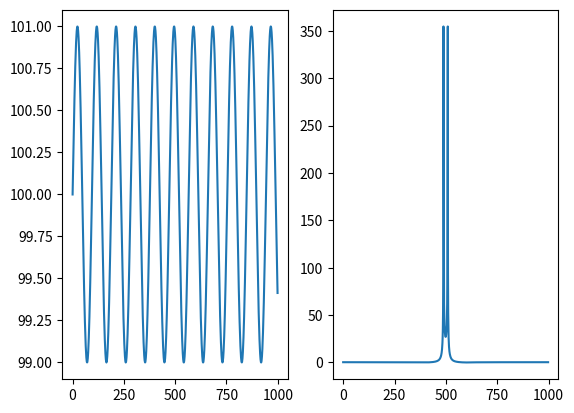

Write Python code to recreate this figure.
import numpy as np
import matplotlib.pyplot as plt

def TwoDfft(arr):
    fftdata = np.array(np.fft.fft2(arr),dtype=np.float32)
    fig,(ax1,ax2) = plt.subplots(1,2)

    ax1.imshow(data)
    ax2.imshow(fftdata)

    plt.show()

def oneDfft(arr):
    fftdata = np.abs(np.array(np.fft.fft(arr),dtype=np.float32)[1:])
    fig,(ax1,ax2) = plt.subplots(1,2)

    fftdata = fftdata[:int(len(fftdata)/2)]
    fftdata = np.concatenate((np.flip(fftdata,0),fftdata))

    ax1.plot(data)
    ax2.plot(fftdata)

    plt.show()

#data = [(np.sin(x))*(np.cos(y)) for (x,y) in (range(100),range(100))]
#TwoDfft(data)

#data = [10,10,10,10,10,10,10,10,10,10,0,0,0,0,0,0,0,0,0,0]*10
data = np.array([(np.sin(x/15))+100 for x in range(1000)])
oneDfft(data)
